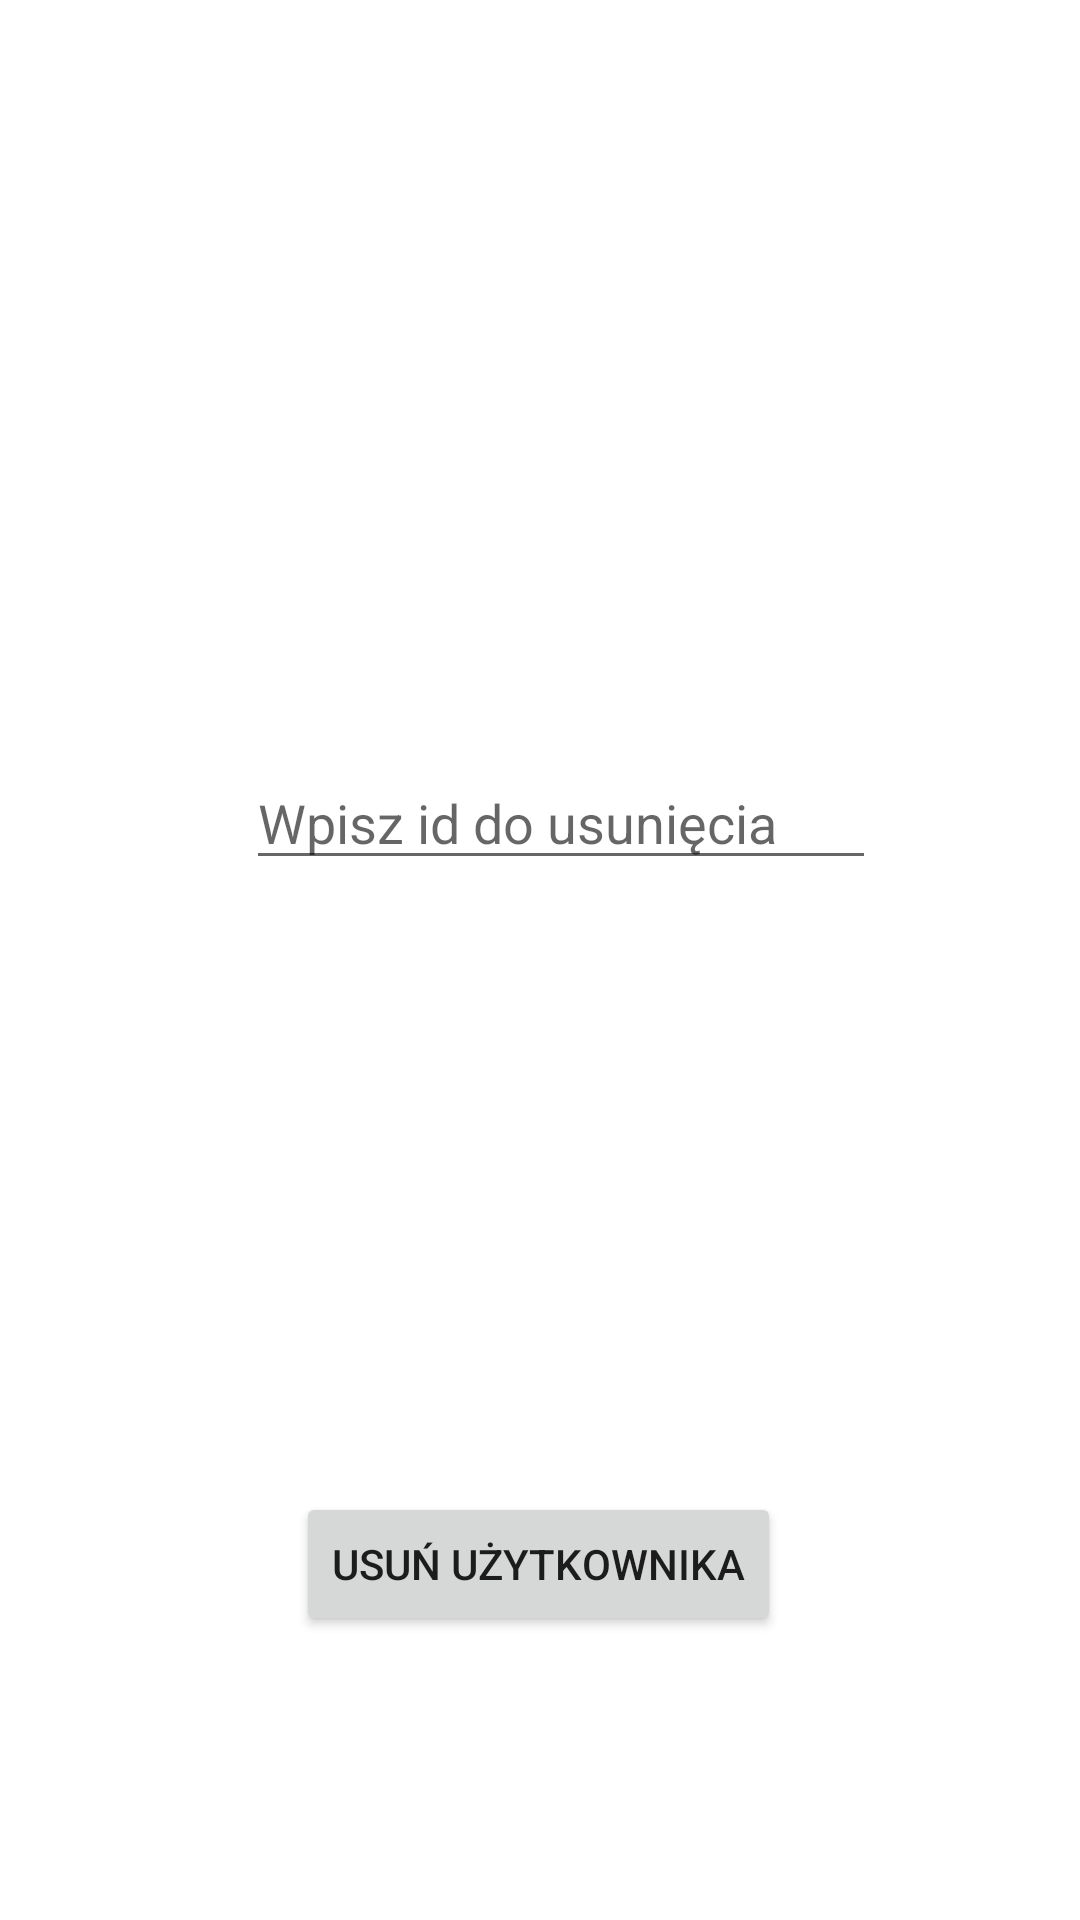

Write the Android layout XML for this screen, with the resource values it uses.
<!-- AndroidManifest.xml: application theme Theme.CurrentLatLon -->
<!-- res/layout/activity_user_remove.xml -->
<?xml version="1.0" encoding="utf-8"?>
<androidx.constraintlayout.widget.ConstraintLayout xmlns:android="http://schemas.android.com/apk/res/android"
    xmlns:app="http://schemas.android.com/apk/res-auto"
    xmlns:tools="http://schemas.android.com/tools"
    android:layout_width="match_parent"
    android:layout_height="match_parent"
    tools:context=".UserRemoveActivity">

    <ScrollView
        android:id="@+id/scrollView4"
        android:layout_width="wrap_content"
        android:layout_height="210dp"
        android:layout_marginStart="8dp"
        android:layout_marginTop="2dp"
        android:layout_marginEnd="2dp"
        app:layout_constraintEnd_toEndOf="parent"
        app:layout_constraintStart_toStartOf="parent"
        app:layout_constraintTop_toTopOf="parent">

        <LinearLayout
            android:layout_width="match_parent"
            android:layout_height="wrap_content"
            android:orientation="vertical">

            <ListView
                android:id="@+id/userListViewRemove"
                android:layout_width="411dp"
                android:layout_height="198dp"
                android:layout_marginStart="1dp"
                android:layout_marginTop="1dp"
                android:layout_marginEnd="1dp" />
        </LinearLayout>
    </ScrollView>

    <EditText
        android:id="@+id/nameUser"
        android:layout_width="wrap_content"
        android:layout_height="wrap_content"
        android:layout_marginTop="40dp"
        android:ems="10"
        android:hint="@string/checkName"
        android:inputType="textPersonName"
        app:layout_constraintEnd_toEndOf="parent"
        app:layout_constraintHorizontal_bias="0.547"
        app:layout_constraintStart_toStartOf="parent"
        app:layout_constraintTop_toBottomOf="@+id/scrollView4" />

    <TextView
        android:id="@+id/infoUser"
        android:layout_width="385dp"
        android:layout_height="100dp"
        android:layout_marginTop="56dp"
        android:textAlignment="center"
        android:textSize="20sp"
        app:layout_constraintEnd_toEndOf="parent"
        app:layout_constraintStart_toStartOf="parent"
        app:layout_constraintTop_toBottomOf="@+id/nameUser" />

    <Button
        android:id="@+id/deleteUser"
        android:layout_width="wrap_content"
        android:layout_height="wrap_content"
        android:layout_marginTop="48dp"
        android:text="@string/removeUser"
        android:textSize="14sp"
        app:layout_constraintBottom_toBottomOf="parent"
        app:layout_constraintEnd_toEndOf="parent"
        app:layout_constraintHorizontal_bias="0.497"
        app:layout_constraintStart_toStartOf="parent"
        app:layout_constraintTop_toBottomOf="@+id/infoUser"
        app:layout_constraintVertical_bias="0.0" />

</androidx.constraintlayout.widget.ConstraintLayout>
<!-- resources referenced by this layout -->
<resources>
  <string name="checkName">Wpisz id do usunięcia</string>
  <string name="removeUser">Usuń użytkownika</string>
  <style name="Theme.CurrentLatLon" parent="Theme.MaterialComponents.DayNight.DarkActionBar">
          
          <item name="colorPrimary">@color/purple_500</item>
          <item name="colorPrimaryVariant">@color/purple_700</item>
          <item name="colorOnPrimary">@color/white</item>
          
          <item name="colorSecondary">@color/teal_200</item>
          <item name="colorSecondaryVariant">@color/teal_700</item>
          <item name="colorOnSecondary">@color/black</item>
          
          <item name="android:statusBarColor" tools:targetApi="l">?attr/colorPrimaryVariant</item>
          
      </style>
  <!-- not gathered from this repository: default colours our renderer supplied (Android Studio template values) -->
  <color name="purple_500">#FF6200EE</color>
  <color name="purple_700">#FF3700B3</color>
  <color name="teal_200">#FF03DAC5</color>
  <color name="teal_700">#FF018786</color>
  <color name="black">#FF000000</color>
  <color name="white">#FFFFFFFF</color>
</resources>
